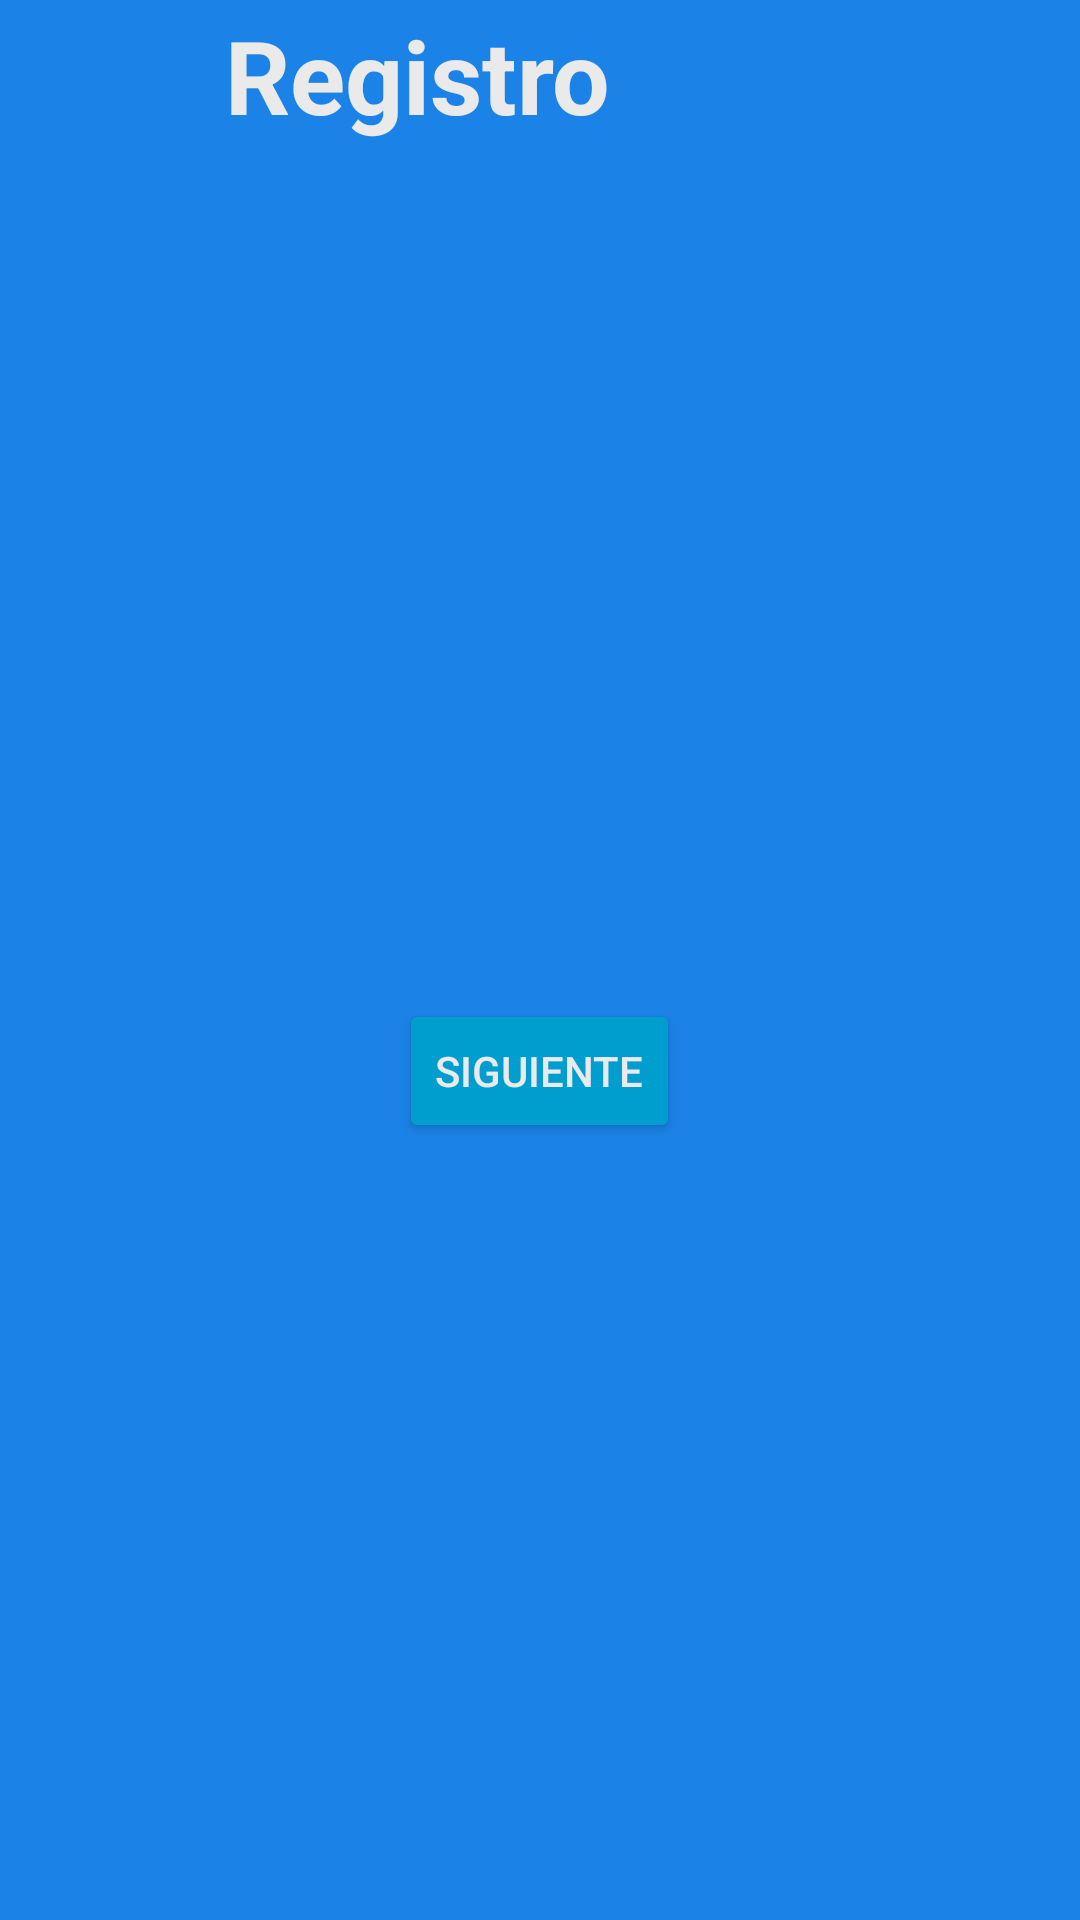

This screen was rendered from an Android layout file. Write that file and the resources it references.
<!-- AndroidManifest.xml: application theme Theme.Hiring -->
<!-- res/layout/activity_register.xml -->
<?xml version="1.0" encoding="utf-8"?>
<androidx.constraintlayout.widget.ConstraintLayout xmlns:android="http://schemas.android.com/apk/res/android"
    xmlns:app="http://schemas.android.com/apk/res-auto"
    xmlns:tools="http://schemas.android.com/tools"
    android:layout_width="match_parent"
    android:layout_height="match_parent"
    android:background="#1B83E7" >

    <LinearLayout
        android:id="@+id/linearLayout"
        android:layout_width="match_parent"
        android:layout_height="wrap_content"
        android:orientation="horizontal"
        app:layout_constraintEnd_toEndOf="parent"
        app:layout_constraintStart_toStartOf="parent"
        app:layout_constraintTop_toTopOf="parent">

        <ImageButton
            android:id="@+id/register_imgBtn_back"
            android:layout_width="75dp"
            android:layout_height="50dp"
            android:background="#1B83E7"
            android:scaleX="1.5"
            android:scaleY="1.5"
            app:srcCompat="@drawable/ic_arrow_circle_left_24" />

        <TextView
            android:id="@+id/textView6"
            android:layout_width="wrap_content"
            android:layout_height="match_parent"
            android:gravity="center_vertical"
            android:text="Registro"
            android:textAlignment="gravity"
            android:textColor="#EAEAEA"
            android:textSize="34sp"
            android:textStyle="bold" />
    </LinearLayout>

    <FrameLayout
        android:id="@+id/fl_Pasos_Registro"
        android:layout_width="match_parent"
        android:layout_height="wrap_content"
        app:layout_constraintEnd_toEndOf="parent"
        app:layout_constraintStart_toStartOf="parent"
        app:layout_constraintTop_toBottomOf="@+id/linearLayout">

        

    </FrameLayout>

    <LinearLayout
        android:id="@+id/linearLayout2"
        android:layout_width="match_parent"
        android:layout_height="wrap_content"
        android:gravity="center_horizontal"
        android:orientation="horizontal"
        android:textAlignment="gravity"
        app:layout_constraintBottom_toBottomOf="parent"
        app:layout_constraintEnd_toEndOf="parent"
        app:layout_constraintStart_toStartOf="parent"
        app:layout_constraintTop_toBottomOf="@+id/fl_Pasos_Registro">

        <Button
            android:id="@+id/register_btn_next"
            android:layout_width="wrap_content"
            android:layout_height="wrap_content"
            android:layout_marginTop="24dp"
            android:backgroundTint="#009DCF"
            android:text="Siguiente"
            android:textColor="#EAEAEA" />
    </LinearLayout>

</androidx.constraintlayout.widget.ConstraintLayout>
<!-- res/layout/fragment_3de3_registro.xml (included above) -->
<?xml version="1.0" encoding="utf-8"?>
<FrameLayout xmlns:android="http://schemas.android.com/apk/res/android"
    xmlns:app="http://schemas.android.com/apk/res-auto"
    xmlns:tools="http://schemas.android.com/tools"
    android:layout_width="match_parent"
    android:layout_height="match_parent"
    android:background="#1B83E7"
    android:theme="@style/font_text"
    tools:context=".ui.register.Register3of3Fragment">

    <LinearLayout
        android:layout_width="match_parent"
        android:layout_height="match_parent"
        android:orientation="vertical"
        android:paddingTop="16dp">

        <androidx.constraintlayout.widget.ConstraintLayout
            android:layout_width="match_parent"
            android:layout_height="match_parent">

            <TextView
                android:id="@+id/textView7"
                android:layout_width="match_parent"
                android:layout_height="wrap_content"
                android:paddingLeft="32dp"
                android:text="Paso 3 de 3"
                android:textAlignment="viewStart"
                android:textColor="#EAEAEA"
                android:textSize="16sp"
                app:layout_constraintEnd_toEndOf="parent"
                app:layout_constraintStart_toStartOf="parent"
                app:layout_constraintTop_toTopOf="parent" />

            <TextView
                android:id="@+id/textView9"
                android:layout_width="300dp"
                android:layout_height="wrap_content"
                android:layout_marginTop="48dp"
                android:text="Fecha de nacimiento:"
                android:textColor="#EAEAEA"
                android:textSize="20sp"
                app:layout_constraintStart_toStartOf="@+id/register_editTxtv_fn"
                app:layout_constraintTop_toBottomOf="@+id/textView7" />

            <EditText
                android:id="@+id/register_editTxtv_fn"
                android:layout_width="300dp"
                android:layout_height="48dp"
                android:background="@drawable/edit_text_border"
                android:backgroundTint="#FFFFFF"
                android:clickable="true"
                android:ems="10"
                android:focusable="false"
                android:inputType="textPersonName"
                android:textColor="#EAEAEA"
                app:layout_constraintEnd_toEndOf="parent"
                app:layout_constraintStart_toStartOf="parent"
                app:layout_constraintTop_toBottomOf="@+id/textView9" />


            <TextView
                android:id="@+id/textView16"
                android:layout_width="wrap_content"
                android:layout_height="wrap_content"
                android:layout_marginTop="32dp"
                android:backgroundTint="#FFFFFF"
                android:text="Escolaridad Máxima:"
                android:textColor="#EAEAEA"
                android:textSize="20sp"
                app:layout_constraintStart_toStartOf="@+id/register_spn_esc"
                app:layout_constraintTop_toBottomOf="@+id/register_editTxtv_fn" />

            <Spinner
                android:id="@+id/register_spn_esc"
                style="@style/font_text"
                android:layout_width="300dp"
                android:layout_height="wrap_content"
                android:textColor="#EAEAEA"
                app:layout_constraintEnd_toEndOf="parent"
                app:layout_constraintStart_toStartOf="parent"
                app:layout_constraintTop_toBottomOf="@+id/textView16" />


            <TextView
                android:id="@+id/textView12"
                android:layout_width="wrap_content"
                android:layout_height="wrap_content"
                android:layout_marginTop="32dp"
                android:text="Profesión u Oficio:"
                android:textColor="#EAEAEA"
                android:textSize="20sp"
                app:layout_constraintStart_toStartOf="@+id/register_editTxtv_pr"
                app:layout_constraintTop_toBottomOf="@+id/register_spn_esc" />

            <EditText
                android:id="@+id/register_editTxtv_pr"
                android:layout_width="300dp"
                android:layout_height="48dp"
                android:background="@drawable/edit_text_border"
                android:backgroundTint="#FFFFFF"
                android:ems="10"
                android:inputType="textPersonName"
                android:textColor="#EAEAEA"
                app:layout_constraintEnd_toEndOf="parent"
                app:layout_constraintStart_toStartOf="parent"
                app:layout_constraintTop_toBottomOf="@+id/textView12" />

            <TextView
                android:id="@+id/textView14"
                android:layout_width="wrap_content"
                android:layout_height="wrap_content"
                android:layout_marginTop="32dp"
                android:text="Describe brevemente tus aptitudes"
                android:textColor="#EAEAEA"
                android:textSize="20sp"
                app:layout_constraintEnd_toEndOf="parent"
                app:layout_constraintStart_toStartOf="parent"
                app:layout_constraintTop_toBottomOf="@+id/register_editTxtv_pr" />

            <EditText
                android:id="@+id/register_editTxtv_desc"
                android:layout_width="300dp"
                android:layout_height="100dp"
                android:background="@drawable/edit_text_border"
                android:backgroundTint="#FFFFFF"
                android:ems="10"
                android:gravity="start|top"
                android:inputType="textMultiLine"
                android:textColor="#EAEAEA"
                app:layout_constraintEnd_toEndOf="parent"
                app:layout_constraintStart_toStartOf="parent"
                app:layout_constraintTop_toBottomOf="@+id/textView14" />

        </androidx.constraintlayout.widget.ConstraintLayout>
    </LinearLayout>
</FrameLayout>
<!-- resources referenced by this layout -->
<resources>
  <!-- drawable edit_text_border (drawable) -->
  <?xml version="1.0" encoding="utf-8"?>
  <shape
          xmlns:android="http://schemas.android.com/apk/res/android"
          android:shape="rectangle">
          <solid
              android:color="@color/transparent"/>
  
          <corners
              android:bottomRightRadius="6dp"
              android:bottomLeftRadius="6dp"
              android:topLeftRadius="6dp"
              android:topRightRadius="6dp"/>
          <stroke
              android:color="#ffffff"
              android:width="1dp"/>
  </shape>
  <style name="font_text">
          <item name="android:fontFamily">@font/inter_regular</item>
          <item name="android:textColor">@color/white_200</item>
          
          <item name="android:textColorHint">@color/white_200</item>
          <item name="android:textSize">20sp</item>
      </style>
  <style name="Theme.Hiring" parent="Theme.MaterialComponents.DayNight.NoActionBar">
          
          <item name="colorPrimary">@color/white_500</item>
          <item name="colorPrimaryVariant">@color/white_700</item>
          <item name="colorOnPrimary">@color/white_200</item>
          
          <item name="colorSecondary">@color/blue_200</item>
          <item name="colorSecondaryVariant">@color/blue_700</item>
          <item name="colorOnSecondary">@color/black</item>
          
          
          <item name="android:colorBackground">@color/blue_500</item>
      </style>
  <color name="transparent">#00FFFFFF</color>
  <color name="white_200">#FFFFFFFF</color>
  <color name="white_500">#EAEAEA</color>
  <color name="white_700">#ACACAC</color>
  <color name="blue_200">#009DCF</color>
  <color name="blue_700">#145CA1</color>
  <color name="black">#FF000000</color>
  <color name="blue_500">#1B83E7</color>
</resources>
